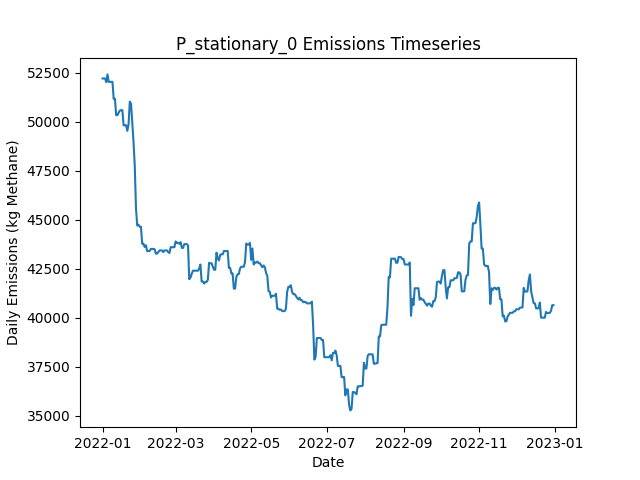

Data behind this chart, as committed beside it:
Date, Daily Emissions (Kg Methane), Daily Mitigable Emissions (Kg Methane), Daily Non-Mitigable Emissions (Kg Methan…, Daily Cost ($), Active Leaks, New Leaks, Leaks Repaired, Leaks Naturally Repaired, Leaks Tagged, Daily Repair Cost ($), Daily Natural Repair Cost ($), stationary Deployment Cost ($), stationary Sites flagged for Follow-Up, stationary Leaks tagged for repair, stationary Sites Visited, stationary Travel Time (Minutes), stationary Survey Time (Minutes), OGI_FU Deployment Cost ($), OGI_FU Sites flagged for Follow-Up, OGI_FU Leaks tagged for repair, OGI_FU Sites Visited, OGI_FU Travel Time (Minutes), OGI_FU Survey Time (Minutes)
2022-01-01, 52201, 5234, 46967, 6030, 268, 271, 0, 1, 0.00000, 0.00000, 200, 6030, 0, , 10, 0, 0, 0.00000, , 0, 0, 0, 0
2022-01-02, 52201, 5234, 46967, 30, 268, 0, 0, 0, 0.00000, 0.00000, 0.00000, 30, 0, , 10, 0, 0, 0.00000, , 0, 0, 0, 0
2022-01-03, 52201, 5234, 46967, 30, 268, 0, 0, 0, 0.00000, 0.00000, 0.00000, 30, 0, , 10, 0, 0, 0.00000, , 0, 0, 0, 0
2022-01-04, 52011, 5234, 46777, 30, 270, 3, 0, 0, 0.00000, 0.00000, 0.00000, 30, 0, , 10, 0, 0, 0.00000, , 0, 0, 0, 0
2022-01-05, 52409, 5234, 47174, 30, 272, 2, 0, 0, 0.00000, 0.00000, 0.00000, 30, 0, , 10, 0, 0, 0.00000, , 0, 0, 0, 0
2022-01-06, 52029, 5234, 46794, 30, 270, 1, 0, 0, 0.00000, 0.00000, 0.00000, 30, 0, , 10, 0, 0, 0.00000, , 0, 0, 0, 0
2022-01-07, 52029, 5234, 46794, 30, 270, 0, 0, 0, 0.00000, 0.00000, 0.00000, 30, 0, , 10, 0, 0, 0.00000, , 0, 0, 0, 0
2022-01-08, 52029, 5234, 46794, 30, 270, 0, 0, 0, 0.00000, 0.00000, 0.00000, 30, 0, , 10, 0, 0, 0.00000, , 0, 0, 0, 0
2022-01-09, 52029, 5234, 46794, 30, 270, 0, 0, 0, 0.00000, 0.00000, 0.00000, 30, 0, , 10, 0, 0, 0.00000, , 0, 0, 0, 0
2022-01-10, 51165, 5234, 45930, 1030, 269, 0, 0, 0, 21, 0.00000, 0.00000, 30, 10, , 10, 0, 0, 1000, , 21, 3, 120, 360
2022-01-11, 51165, 5234, 45930, 1030, 269, 0, 0, 0, 20, 0.00000, 0.00000, 30, 0, , 10, 0, 0, 1000, , 20, 3, 120, 360
2022-01-12, 50330, 5263, 45066, 1030, 269, 1, 0, 0, 20, 0.00000, 0.00000, 30, 0, , 10, 0, 0, 1000, , 20, 3, 120, 360
2022-01-13, 50330, 5264, 45066, 530, 270, 1, 0, 0, 7, 0.00000, 0.00000, 30, 0, , 10, 0, 0, 500, , 7, 1, 30, 120
2022-01-14, 50458, 5392, 45066, 30, 271, 1, 0, 0, 0.00000, 0.00000, 0.00000, 30, 0, , 10, 0, 0, 0.00000, , 0, 0, 0, 0
2022-01-15, 50562, 5392, 45170, 30, 273, 2, 0, 0, 0.00000, 0.00000, 0.00000, 30, 0, , 10, 0, 0, 0.00000, , 0, 0, 0, 0
2022-01-16, 50586, 5416, 45170, 30, 274, 1, 0, 0, 0.00000, 0.00000, 0.00000, 30, 0, , 10, 0, 0, 0.00000, , 0, 0, 0, 0
2022-01-17, 50587, 5417, 45170, 30, 275, 1, 0, 0, 0.00000, 0.00000, 0.00000, 30, 0, , 10, 0, 0, 0.00000, , 0, 0, 0, 0
2022-01-18, 49809, 5417, 44392, 30, 275, 1, 0, 0, 0.00000, 0.00000, 0.00000, 30, 0, , 10, 0, 0, 0.00000, , 0, 0, 0, 0
2022-01-19, 49814, 5422, 44392, 1030, 277, 2, 0, 0, 20, 0.00000, 0.00000, 30, 10, , 10, 0, 0, 1000, , 20, 3, 120, 360
2022-01-20, 49822, 5430, 44392, 1030, 279, 2, 0, 0, 20, 0.00000, 0.00000, 30, 0, , 10, 0, 0, 1000, , 20, 3, 120, 360
2022-01-21, 49528, 5430, 44099, 1030, 278, 0, 0, 0, 20, 0.00000, 0.00000, 30, 0, , 10, 0, 0, 1000, , 20, 3, 120, 360
2022-01-22, 49863, 5678, 44185, 530, 280, 2, 0, 0, 7, 0.00000, 0.00000, 30, 0, , 10, 0, 0, 500, , 7, 1, 30, 120
2022-01-23, 51021, 5678, 45343, 30, 282, 2, 0, 0, 0.00000, 0.00000, 0.00000, 30, 0, , 10, 0, 0, 0.00000, , 0, 0, 0, 0
2022-01-24, 50917, 5678, 45239, 30, 281, 0, 0, 0, 0.00000, 0.00000, 0.00000, 30, 0, , 10, 0, 0, 0.00000, , 0, 0, 0, 0
2022-01-25, 49942, 4702, 45239, 7630, 243, 0, 38, 0, 0.00000, 7600, 0.00000, 30, 0, , 10, 0, 0, 0.00000, , 0, 0, 0, 0
2022-01-26, 48967, 3728, 45239, 9030, 198, 0, 45, 0, 0.00000, 9000, 0.00000, 30, 0, , 10, 0, 0, 0.00000, , 0, 0, 0, 0
2022-01-27, 47766, 2613, 45153, 8630, 154, 0, 43, 0, 0.00000, 8600, 0.00000, 30, 0, , 10, 0, 0, 0.00000, , 0, 0, 0, 0
2022-01-28, 45568, 414.9, 45153, 4430, 137, 0, 17, 0, 10, 3400, 0.00000, 30, 10, , 10, 0, 0, 1000, , 10, 3, 120, 360
2022-01-29, 44704, 414.9, 44289, 1030, 136, 0, 0, 0, 12, 0.00000, 0.00000, 30, 0, , 10, 0, 0, 1000, , 12, 3, 120, 360
2022-01-30, 44746, 457.7, 44289, 1030, 138, 2, 0, 0, 10, 0.00000, 0.00000, 30, 0, , 10, 0, 0, 1000, , 10, 3, 120, 360
2022-01-31, 44643, 457.7, 44185, 530, 137, 0, 0, 0, 4, 0.00000, 0.00000, 30, 0, , 10, 0, 0, 500, , 4, 1, 30, 120
2022-02-01, 44643, 457.7, 44185, 30, 137, 0, 0, 0, 0.00000, 0.00000, 0.00000, 30, 0, , 10, 0, 0, 0.00000, , 0, 0, 0, 0
2022-02-02, 43779, 457.7, 43321, 30, 136, 0, 0, 0, 0.00000, 0.00000, 0.00000, 30, 0, , 10, 0, 0, 0.00000, , 0, 0, 0, 0
2022-02-03, 43778, 457, 43321, 430, 134, 0, 2, 0, 0.00000, 400, 0.00000, 30, 0, , 10, 0, 0, 0.00000, , 0, 0, 0, 0
2022-02-04, 43614, 292.9, 43321, 1230, 128, 0, 6, 0, 0.00000, 1200, 0.00000, 30, 0, , 10, 0, 0, 0.00000, , 0, 0, 0, 0
2022-02-05, 43699, 292.1, 43407, 230, 129, 2, 1, 0, 0.00000, 200, 0.00000, 30, 0, , 10, 0, 0, 0.00000, , 0, 0, 0, 0
2022-02-06, 43406, 292.1, 43114, 1030, 128, 0, 0, 0, 8, 0.00000, 0.00000, 30, 10, , 10, 0, 0, 1000, , 8, 3, 120, 360
2022-02-07, 43406, 292.1, 43114, 1030, 128, 0, 0, 0, 9, 0.00000, 0.00000, 30, 0, , 10, 0, 0, 1000, , 9, 3, 120, 360
2022-02-08, 43406, 292.5, 43114, 1030, 129, 1, 0, 0, 10, 0.00000, 0.00000, 30, 0, , 10, 0, 0, 1000, , 10, 3, 120, 360
2022-02-09, 43511, 397.4, 43114, 530, 130, 1, 0, 0, 4, 0.00000, 0.00000, 30, 0, , 10, 0, 0, 500, , 4, 1, 30, 120
2022-02-10, 43513, 399.6, 43114, 30, 131, 1, 0, 0, 0.00000, 0.00000, 0.00000, 30, 0, , 10, 0, 0, 0.00000, , 0, 0, 0, 0
2022-02-11, 43513, 399.6, 43114, 30, 131, 0, 0, 0, 0.00000, 0.00000, 0.00000, 30, 0, , 10, 0, 0, 0.00000, , 0, 0, 0, 0
2022-02-12, 43496, 399.6, 43096, 30, 131, 1, 0, 0, 0.00000, 0.00000, 0.00000, 30, 0, , 10, 0, 0, 0.00000, , 0, 0, 0, 0
2022-02-13, 43271, 174.8, 43096, 230, 131, 1, 1, 0, 0.00000, 200, 0.00000, 30, 0, , 10, 0, 0, 0.00000, , 0, 0, 0, 0
2022-02-14, 43271, 174.8, 43096, 30, 131, 0, 0, 0, 0.00000, 0.00000, 0.00000, 30, 0, , 10, 0, 0, 0.00000, , 0, 0, 0, 0
2022-02-15, 43348, 251.2, 43096, 1030, 133, 2, 0, 0, 12, 0.00000, 0.00000, 30, 10, , 10, 0, 0, 1000, , 12, 3, 120, 360
2022-02-16, 43434, 251.2, 43183, 1030, 134, 1, 0, 0, 10, 0.00000, 0.00000, 30, 0, , 10, 0, 0, 1000, , 10, 3, 120, 360
2022-02-17, 43434, 251.2, 43183, 1030, 134, 0, 0, 0, 9, 0.00000, 0.00000, 30, 0, , 10, 0, 0, 1000, , 9, 3, 120, 360
2022-02-18, 43434, 251.2, 43183, 530, 134, 0, 0, 0, 3, 0.00000, 0.00000, 30, 0, , 10, 0, 0, 500, , 3, 1, 30, 120
2022-02-19, 43348, 252.1, 43096, 30, 134, 1, 0, 0, 0.00000, 0.00000, 0.00000, 30, 0, , 10, 0, 0, 0.00000, , 0, 0, 0, 0
2022-02-20, 43435, 252.1, 43183, 30, 135, 1, 0, 0, 0.00000, 0.00000, 0.00000, 30, 0, , 10, 0, 0, 0.00000, , 0, 0, 0, 0
2022-02-21, 43435, 252.1, 43183, 30, 135, 0, 0, 0, 0.00000, 0.00000, 0.00000, 30, 0, , 10, 0, 0, 0.00000, , 0, 0, 0, 0
2022-02-22, 43435, 252.1, 43183, 30, 135, 0, 0, 0, 0.00000, 0.00000, 0.00000, 30, 0, , 10, 0, 0, 0.00000, , 0, 0, 0, 0
2022-02-23, 43348, 251.5, 43096, 230, 133, 0, 1, 0, 0.00000, 200, 0.00000, 30, 0, , 10, 0, 0, 0.00000, , 0, 0, 0, 0
2022-02-24, 43305, 209.1, 43096, 1230, 132, 0, 1, 0, 10, 200, 0.00000, 30, 10, , 10, 0, 0, 1000, , 10, 3, 120, 360
2022-02-25, 43599, 209.1, 43390, 1030, 133, 1, 0, 0, 8, 0.00000, 0.00000, 30, 0, , 10, 0, 0, 1000, , 8, 3, 120, 360
2022-02-26, 43599, 209.1, 43390, 1030, 133, 0, 0, 0, 12, 0.00000, 0.00000, 30, 0, , 10, 0, 0, 1000, , 12, 3, 120, 360
2022-02-27, 43599, 209.1, 43390, 530, 133, 0, 0, 0, 3, 0.00000, 0.00000, 30, 0, , 10, 0, 0, 500, , 3, 1, 30, 120
2022-02-28, 43599, 209.1, 43390, 30, 133, 0, 0, 0, 0.00000, 0.00000, 0.00000, 30, 0, , 10, 0, 0, 0.00000, , 0, 0, 0, 0
2022-03-01, 43893, 209.1, 43684, 30, 134, 1, 0, 0, 0.00000, 0.00000, 0.00000, 30, 0, , 10, 0, 0, 0.00000, , 0, 0, 0, 0
... 305 more rows
